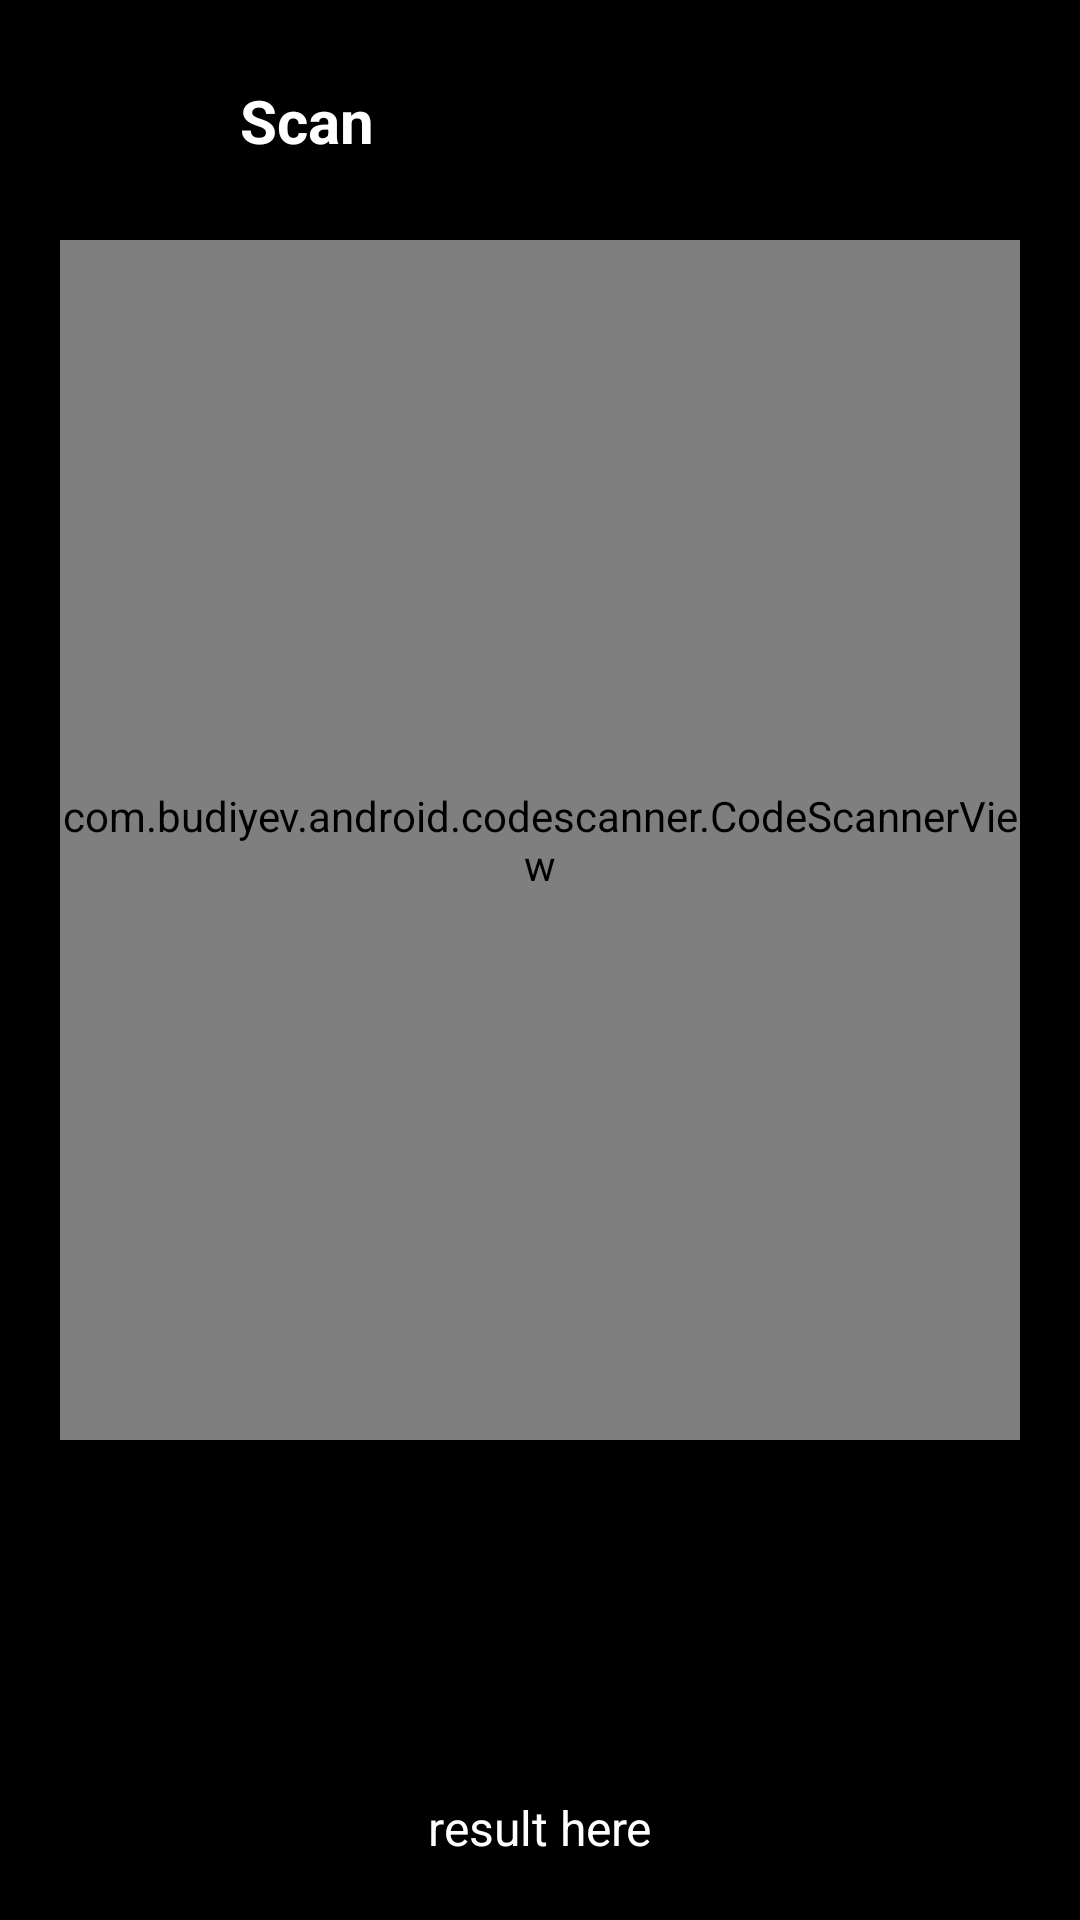

Produce the Android XML layout that renders to this screen, including the resource entries it uses.
<!-- AndroidManifest.xml: application theme Theme.TicTacToe -->
<!-- res/layout/activity_scanner.xml -->
<?xml version="1.0" encoding="utf-8"?>
<androidx.constraintlayout.widget.ConstraintLayout xmlns:android="http://schemas.android.com/apk/res/android"
    xmlns:app="http://schemas.android.com/apk/res-auto"
    xmlns:tools="http://schemas.android.com/tools"
    android:layout_width="match_parent"
    android:layout_height="match_parent"
    android:background="#000000"
    tools:context=".ScannerActivity">

    <ImageView
        android:id="@+id/imageViewBack"
        android:layout_width="40dp"
        android:layout_height="40dp"
        android:layout_margin="20dp"
        android:src="@drawable/back_white"
        app:layout_constraintStart_toStartOf="parent"
        app:layout_constraintTop_toTopOf="parent"
        android:contentDescription="Back" />

    <TextView
        android:id="@+id/textView4"
        android:layout_width="wrap_content"
        android:layout_height="wrap_content"
        android:layout_margin="20dp"
        android:text="Scan"
        android:textColor="@color/white"
        android:textSize="20sp"
        android:textStyle="bold"
        app:layout_constraintBottom_toBottomOf="@+id/imageViewBack"
        app:layout_constraintStart_toEndOf="@+id/imageViewBack"
        app:layout_constraintTop_toTopOf="@+id/imageViewBack" />

    <com.budiyev.android.codescanner.CodeScannerView
        android:id="@+id/scannerView"
        android:layout_width="match_parent"
        android:layout_height="400dp"
        android:layout_margin="20dp"
        app:layout_constraintEnd_toEndOf="parent"
        app:layout_constraintStart_toStartOf="parent"
        app:layout_constraintTop_toBottomOf="@id/imageViewBack"
        app:maskColor="@color/black" />

    <TextView
        android:id="@+id/textViewResult"
        android:layout_width="wrap_content"
        android:layout_height="wrap_content"
        android:layout_margin="20dp"
        android:text="result here"
        android:textColor="@color/white"
        android:textSize="16sp"
        app:layout_constraintBottom_toBottomOf="parent"
        app:layout_constraintEnd_toEndOf="parent"
        app:layout_constraintStart_toStartOf="parent" />

</androidx.constraintlayout.widget.ConstraintLayout>
<!-- resources referenced by this layout -->
<resources>
  <color name="black">#FF000000</color>
  <color name="white">#FFFFFFFF</color>
  <style name="Theme.TicTacToe" parent="Theme.AppCompat.DayNight.NoActionBar">
          
          <item name="colorPrimary">@color/black</item>
          <item name="colorPrimaryVariant">@color/custom_grey</item>
          <item name="colorOnPrimary">@color/white</item>
  
          
          <item name="colorSecondary">@color/teal_200</item>
          <item name="colorSecondaryVariant">@color/teal_200</item>
          <item name="colorOnSecondary">@color/black</item>
  
          
          <item name="android:statusBarColor" tools:targetApi="l">?attr/colorPrimaryVariant</item>
  
          
          <item name="font">@font/source_sans_pro_regular</item>
  
      </style>
  <color name="custom_grey">#81848C</color>
  <color name="teal_200">#FF03DAC5</color>
</resources>
